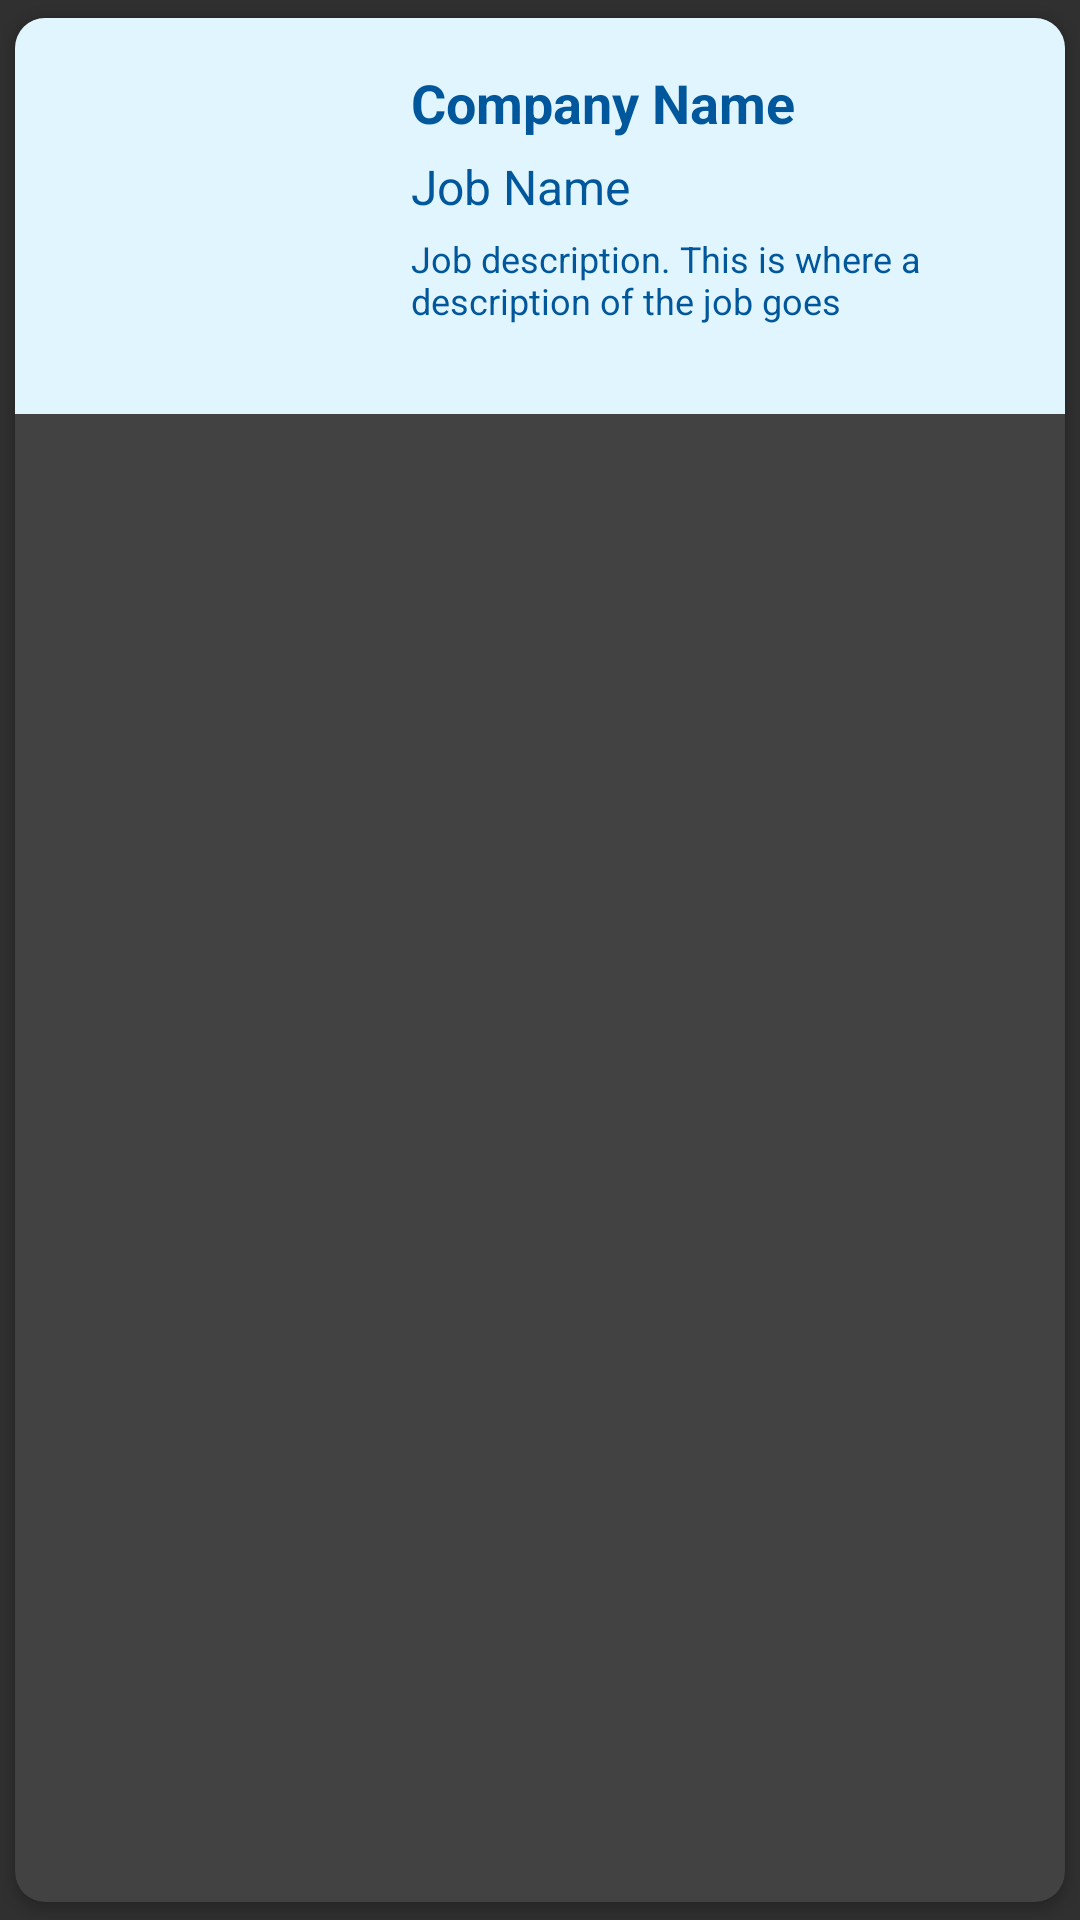

Write the Android layout XML for this screen, with the resource values it uses.
<!-- AndroidManifest.xml: application theme Theme.JOBSSearch -->
<!-- res/layout/job_card_layout.xml -->
<?xml version="1.0" encoding="utf-8"?>
<androidx.cardview.widget.CardView xmlns:android="http://schemas.android.com/apk/res/android"
    xmlns:app="http://schemas.android.com/apk/res-auto"
    android:layout_width="match_parent"
    android:layout_height="wrap_content"
    android:layout_margin="16dp"
    app:cardCornerRadius="10dp"
    app:cardPreventCornerOverlap="true"
    app:cardUseCompatPadding="true">


    <RelativeLayout
        android:layout_width="match_parent"
        android:layout_height="wrap_content"
        android:background="@color/light_blue_50"
        android:padding="16dp">

        <ImageView
            android:id="@+id/img_logo"
            android:layout_width="100dp"
            android:layout_height="100dp"
            android:src="@drawable/baseline_apartment_24"/>

        <TextView
            android:id="@+id/txt_company_name"
            android:layout_width="wrap_content"
            android:layout_height="wrap_content"
            android:layout_toRightOf="@id/img_logo"
            android:layout_marginLeft="16dp"
            android:text="Company Name"
            android:textColor="@color/light_blue_900"
            android:textStyle="bold"
            android:textSize="18sp"/>

        <TextView
            android:id="@+id/edt_job_name"
            android:layout_width="wrap_content"
            android:layout_height="wrap_content"
            android:layout_toRightOf="@id/img_logo"
            android:layout_below="@id/txt_company_name"
            android:layout_marginLeft="16dp"
            android:layout_marginTop="5dp"
            android:text="Job Name"
            android:textColor="@color/light_blue_900"
            android:textSize="16sp"/>

        <TextView
            android:id="@+id/txt_job_desc"
            android:layout_width="wrap_content"
            android:layout_height="wrap_content"
            android:layout_toRightOf="@id/img_logo"
            android:layout_below="@id/edt_job_name"
            android:layout_marginTop="5dp"
            android:layout_marginLeft="16dp"
            android:text="Job description. This is where a description of the job goes"
            android:textColor="@color/light_blue_900"
            android:textSize="12sp"/>

    </RelativeLayout>
</androidx.cardview.widget.CardView>
<!-- resources referenced by this layout -->
<resources>
  <color name="light_blue_50">#E1F5FE</color>
  <color name="light_blue_900">#01579B</color>
  <style name="Theme.JOBSSearch" parent="Theme.AppCompat">
          
          <item name="colorPrimary">@color/light_blue_500</item>
          <item name="colorPrimaryVariant">@color/light_blue_500</item>
          <item name="colorOnPrimary">@color/white</item>
          
          <item name="colorSecondary">@color/teal_200</item>
          <item name="colorSecondaryVariant">@color/teal_700</item>
          <item name="colorOnSecondary">@color/black</item>
          
          <item name="android:statusBarColor">?attr/colorPrimaryVariant</item>
          
          <item name="elevation">0dp</item>
      </style>
  <color name="light_blue_500">#03A9F4</color>
  <color name="white">#FFFFFFFF</color>
  <color name="teal_200">#FF03DAC5</color>
  <color name="teal_700">#FF018786</color>
  <color name="black">#FF000000</color>
</resources>
